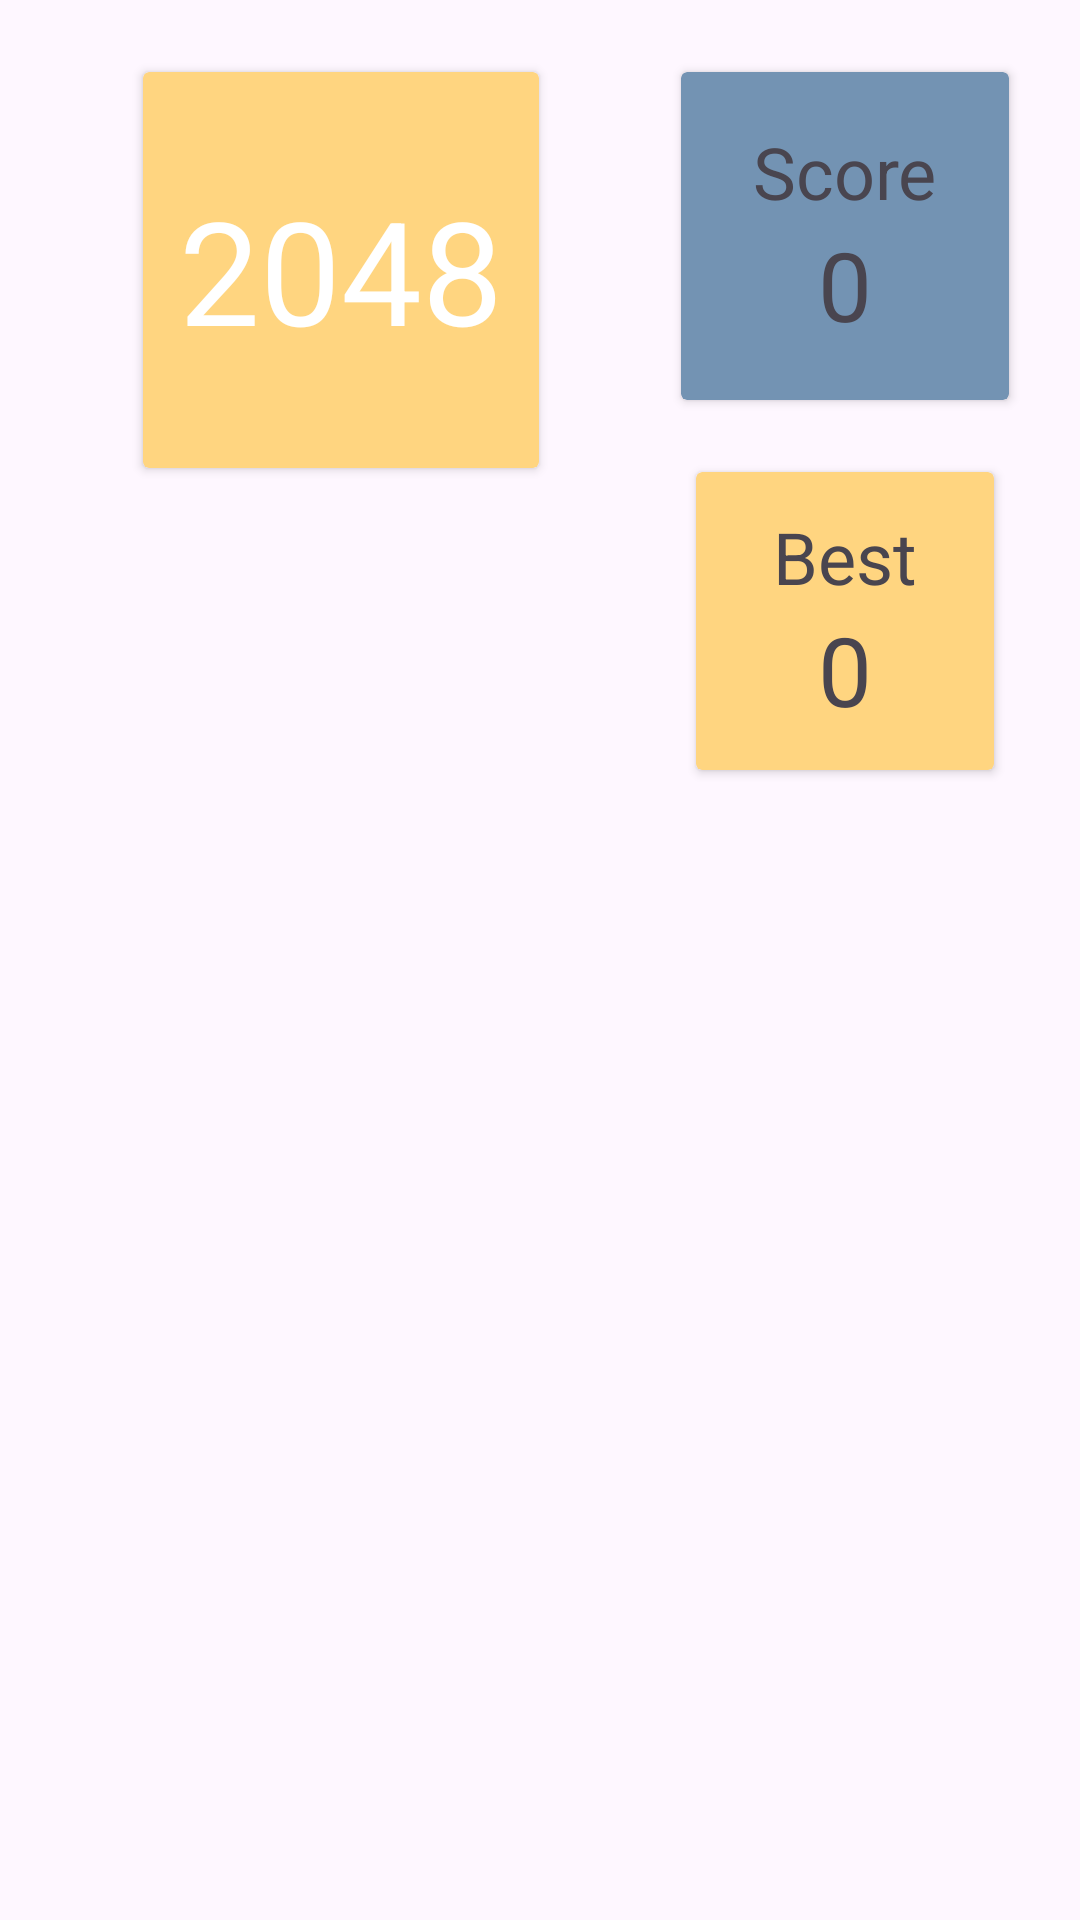

This screen was rendered from an Android layout file. Write that file and the resources it references.
<!-- AndroidManifest.xml: application theme Theme.FinalProject -->
<!-- res/layout/activity_main.xml -->
<?xml version="1.0" encoding="utf-8"?>
<androidx.constraintlayout.widget.ConstraintLayout xmlns:android="http://schemas.android.com/apk/res/android"
    xmlns:app="http://schemas.android.com/apk/res-auto"
    xmlns:tools="http://schemas.android.com/tools"
    android:layout_width="match_parent"
    android:layout_height="match_parent"
    tools:context=".MainActivity">

        <androidx.cardview.widget.CardView
            android:id="@+id/title_card"
            android:layout_width="wrap_content"
            android:layout_height="0dp"
            android:layout_margin="24dp"
            app:cardCornerRadius="2dp"
            app:cardBackgroundColor="@color/light_orange"
            app:layout_constraintDimensionRatio="1:1"
            app:layout_constraintStart_toStartOf="parent"
            app:layout_constraintTop_toTopOf="parent"
            app:layout_constraintEnd_toStartOf="@id/score_card" >

            <LinearLayout
                android:layout_width="match_parent"
                android:layout_height="match_parent"
                android:gravity="center" >

                <TextView
                    android:layout_width="wrap_content"
                    android:layout_height="wrap_content"
                    android:layout_margin="12dp"
                    android:text="2048"
                    android:textSize="48sp"
                    android:textColor="@color/white" />

            </LinearLayout>

        </androidx.cardview.widget.CardView>

        <androidx.cardview.widget.CardView
            android:id="@+id/score_card"
            android:layout_width="wrap_content"
            android:layout_height="0dp"
            app:cardCornerRadius="2dp"
            android:layout_marginTop="24dp"
            app:cardBackgroundColor="@color/blue_gray"
            app:layout_constraintDimensionRatio="1:1"
            app:layout_constraintStart_toEndOf="@id/title_card"
            app:layout_constraintTop_toTopOf="parent"
            app:layout_constraintEnd_toEndOf="parent" >

            <LinearLayout
                android:layout_width="match_parent"
                android:layout_height="match_parent"
                android:orientation="vertical"
                android:padding="12dp"
                android:gravity="center" >

                <TextView
                    android:layout_width="wrap_content"
                    android:layout_height="wrap_content"
                    android:layout_marginHorizontal="12dp"
                    android:text="Score"
                    android:textSize="24sp" />

                <TextView
                    android:id="@+id/score_tv"
                    android:layout_width="wrap_content"
                    android:layout_height="wrap_content"
                    android:text="0"
                    android:textSize="32sp" />
            </LinearLayout>
        </androidx.cardview.widget.CardView>

    <androidx.cardview.widget.CardView
        android:id="@+id/best_card"
        android:layout_width="0dp"
        android:layout_height="wrap_content"
        android:layout_marginTop="24dp"
        app:cardCornerRadius="2dp"
        app:cardBackgroundColor="@color/light_orange"
        app:layout_constraintDimensionRatio="1:1"
        app:layout_constraintStart_toStartOf="@id/score_card"
        app:layout_constraintTop_toBottomOf="@id/score_card"
        app:layout_constraintEnd_toEndOf="@id/score_card">

        <LinearLayout
            android:layout_width="match_parent"
            android:layout_height="match_parent"
            android:orientation="vertical"
            android:padding="12dp"
            android:gravity="center">

            <TextView
                android:layout_width="wrap_content"
                android:layout_height="wrap_content"
                android:layout_marginHorizontal="12dp"
                android:text="Best"
                android:textSize="24sp" />

            <TextView
                android:id="@+id/best_score_tv"
                android:layout_width="wrap_content"
                android:layout_height="wrap_content"
                android:text="0"
                android:textSize="32sp" />
        </LinearLayout>
    </androidx.cardview.widget.CardView>

    <TextView
        android:id="@+id/instructions_tx"
        android:layout_width="match_parent"
        android:layout_height="wrap_content"
        android:layout_marginHorizontal="24dp"
        app:layout_constraintStart_toStartOf="parent"
        app:layout_constraintTop_toBottomOf="@id/title_card"
        app:layout_constraintEnd_toEndOf="parent" />

    <GridLayout
        android:id="@+id/grid_layout"
        android:layout_width="match_parent"
        android:layout_height="wrap_content"
        android:columnCount="4"
        android:rowCount="4"
        app:layout_constraintTop_toBottomOf="@id/instructions_tx"
        app:layout_constraintStart_toStartOf="parent"
        app:layout_constraintEnd_toEndOf="parent" >

        <androidx.cardview.widget.CardView
            android:layout_width="wrap_content"
            android:layout_height="wrap_content"
            app:cardCornerRadius="2dp"
            app:cardBackgroundColor="@color/black" />

    </GridLayout>

</androidx.constraintlayout.widget.ConstraintLayout>
<!-- resources referenced by this layout -->
<resources>
  <color name="black">#FF000000</color>
  <color name="blue_gray">#7393B3</color>
  <color name="light_orange">#FFD580</color>
  <color name="white">#FFFFFFFF</color>
  <style name="Theme.FinalProject" parent="Base.Theme.FinalProject" />
  <style name="Base.Theme.FinalProject" parent="Theme.Material3.DayNight.NoActionBar">
          
          
      </style>
</resources>
